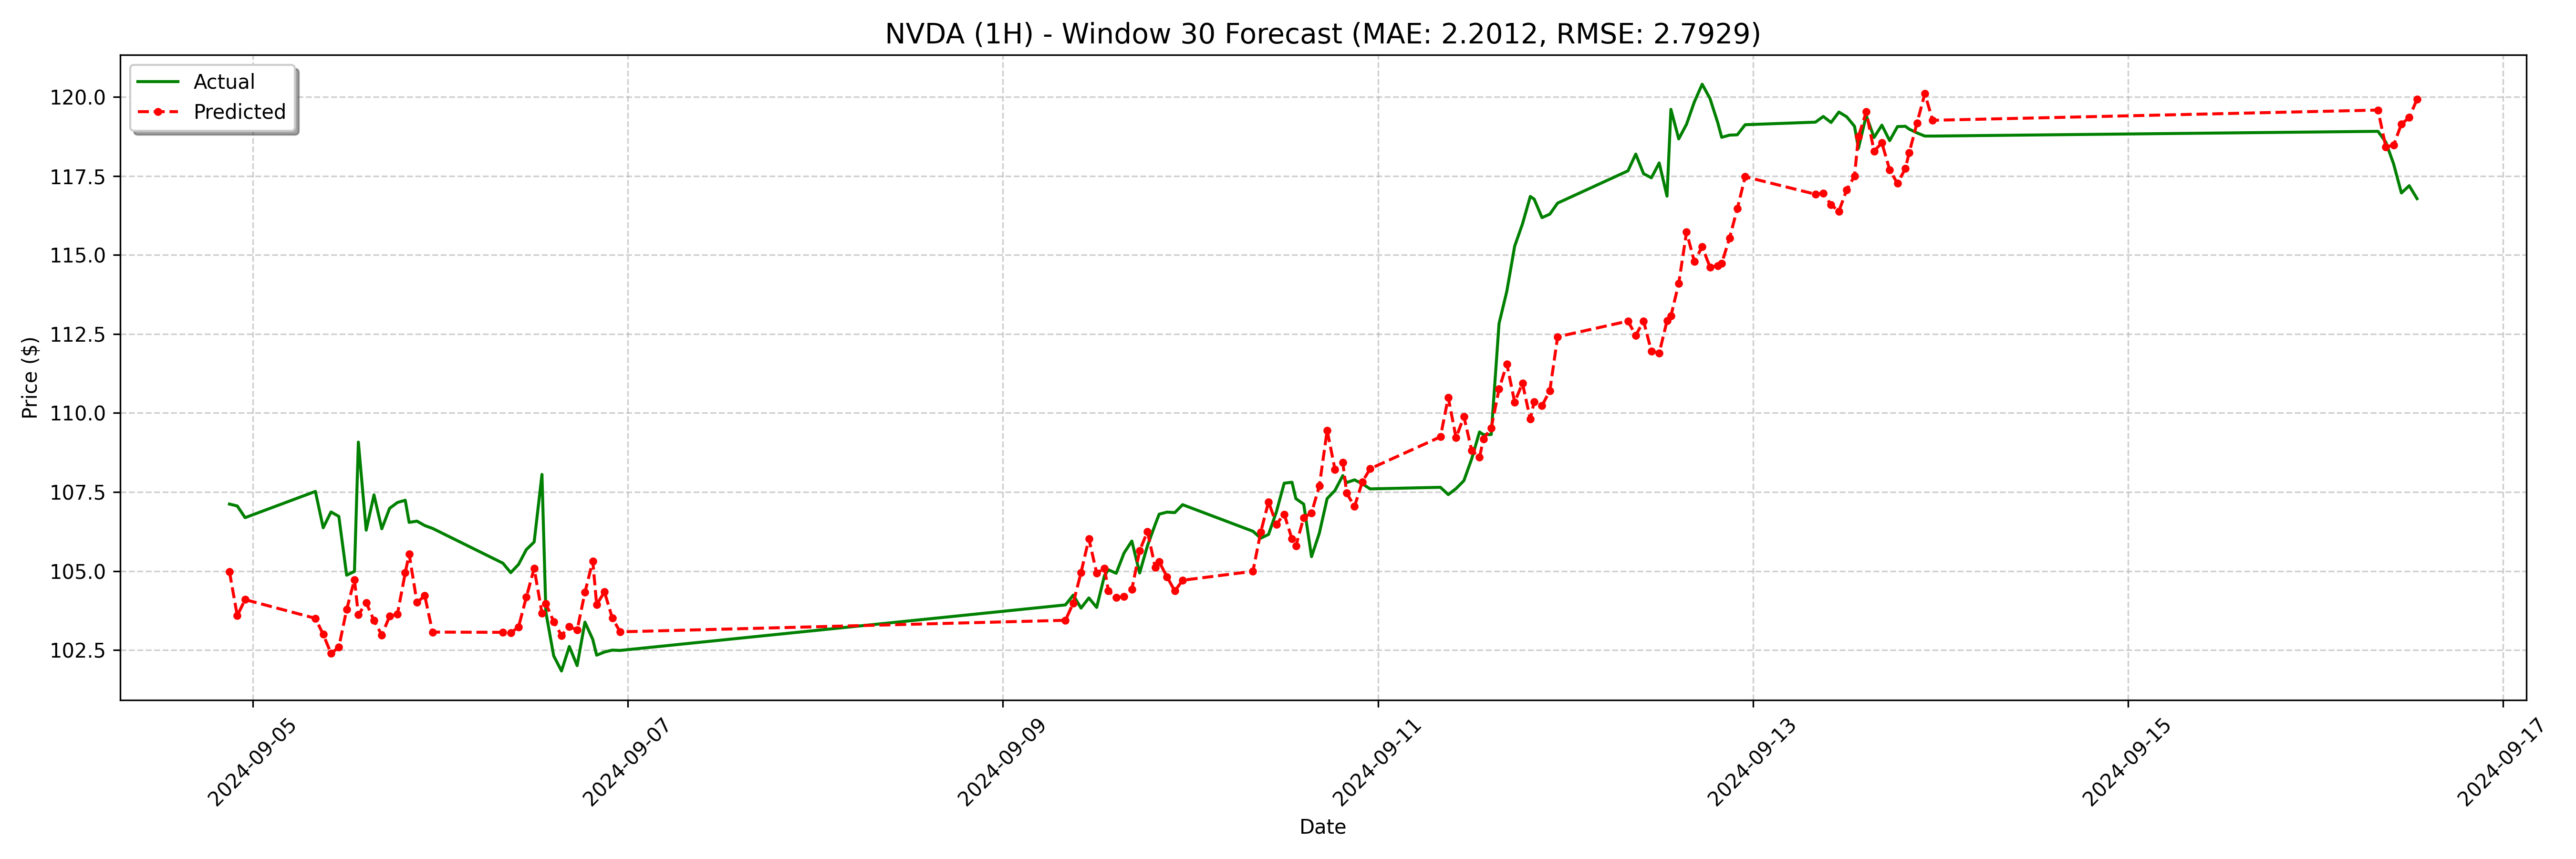

The file beside this chart, header and first rows:
date, actual, forecast
2024-09-04 21:00:00, 107.1, 105
2024-09-04 22:00:00, 107.1, 103.6
2024-09-04 23:00:00, 106.7, 104.1
2024-09-05 08:00:00, 107.5, 103.5
2024-09-05 09:00:00, 106.4, 103
2024-09-05 10:00:00, 106.9, 102.4
2024-09-05 11:00:00, 106.7, 102.6
2024-09-05 12:00:00, 104.9, 103.8
2024-09-05 13:00:00, 105, 104.7
2024-09-05 13:30:00, 109.1, 103.6
2024-09-05 14:30:00, 106.3, 104
2024-09-05 15:30:00, 107.4, 103.4
2024-09-05 16:30:00, 106.3, 103
2024-09-05 17:30:00, 107, 103.6
2024-09-05 18:30:00, 107.2, 103.6
2024-09-05 19:30:00, 107.2, 104.9
2024-09-05 20:00:00, 106.5, 105.5
2024-09-05 21:00:00, 106.6, 104
2024-09-05 22:00:00, 106.4, 104.2
2024-09-05 23:00:00, 106.3, 103.1
2024-09-06 08:00:00, 105.2, 103.1
2024-09-06 09:00:00, 105, 103
2024-09-06 10:00:00, 105.2, 103.2
2024-09-06 11:00:00, 105.7, 104.2
2024-09-06 12:00:00, 105.9, 105.1
2024-09-06 13:00:00, 108.1, 103.7
2024-09-06 13:30:00, 103.7, 104
2024-09-06 14:30:00, 102.3, 103.4
2024-09-06 15:30:00, 101.8, 103
2024-09-06 16:30:00, 102.6, 103.2
2024-09-06 17:30:00, 102, 103.1
2024-09-06 18:30:00, 103.4, 104.3
2024-09-06 19:30:00, 102.8, 105.3
2024-09-06 20:00:00, 102.3, 103.9
2024-09-06 21:00:00, 102.4, 104.3
2024-09-06 22:00:00, 102.5, 103.5
2024-09-06 23:00:00, 102.5, 103.1
2024-09-09 08:00:00, 103.9, 103.4
2024-09-09 09:00:00, 104.2, 104
2024-09-09 10:00:00, 103.8, 105
2024-09-09 11:00:00, 104.2, 106
2024-09-09 12:00:00, 103.8, 104.9
2024-09-09 13:00:00, 104.9, 105.1
2024-09-09 13:30:00, 105, 104.4
2024-09-09 14:30:00, 104.9, 104.2
2024-09-09 15:30:00, 105.6, 104.2
2024-09-09 16:30:00, 105.9, 104.4
2024-09-09 17:30:00, 104.9, 105.6
2024-09-09 18:30:00, 105.8, 106.3
2024-09-09 19:30:00, 106.5, 105.1
2024-09-09 20:00:00, 106.8, 105.3
2024-09-09 21:00:00, 106.9, 104.8
2024-09-09 22:00:00, 106.8, 104.4
2024-09-09 23:00:00, 107.1, 104.7
2024-09-10 08:00:00, 106.3, 105
2024-09-10 09:00:00, 106, 106.2
2024-09-10 10:00:00, 106.2, 107.2
2024-09-10 11:00:00, 106.9, 106.5
2024-09-10 12:00:00, 107.8, 106.8
2024-09-10 13:00:00, 107.8, 106
... 68 more rows
